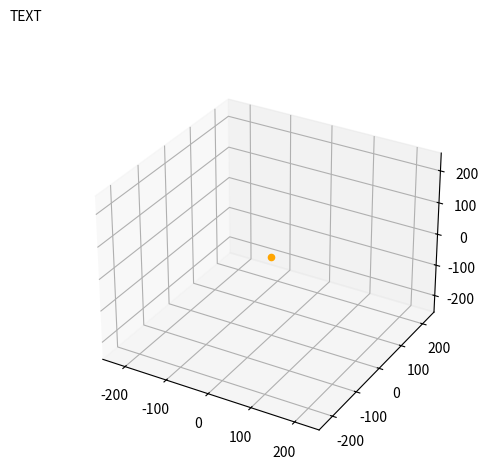

Recreate this plot in Python.
import numpy as np
import matplotlib.pyplot as plt
from mpl_toolkits.mplot3d import Axes3D
import matplotlib.animation as animation


def update_lines(num):
    dx, dy, dz = np.random.random((3,)) * 255 * 2 - 255  # replace this line with code to get data from serial line
    text.set_text("{:d}: [{:.0f},{:.0f},{:.0f}]".format(num, dx, dy, dz))  # for debugging
    x.append(dx)
    y.append(dy)
    z.append(dz)
    graph._offsets3d = (x, y, z)
    return graph,


x = [0]
y = [0]
z = [0]

fig = plt.figure(figsize=(5, 5))
ax = fig.add_subplot(111, projection="3d")
graph = ax.scatter(x, y, z, color='orange')
text = fig.text(0, 1, "TEXT", va='top')  # for debugging

ax.set_xlim3d(-255, 255)
ax.set_ylim3d(-255, 255)
ax.set_zlim3d(-255, 255)

# Creating the Animation object
ani = animation.FuncAnimation(fig, update_lines, frames=200, interval=50, blit=False)
plt.show()

